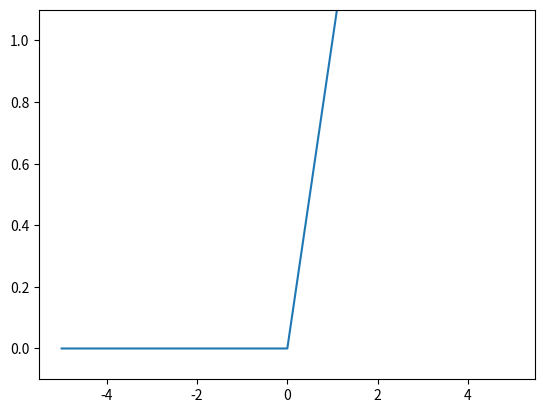

Recreate this plot in Python.
# coding : utf-8

import numpy as np
import matplotlib.pylab as plt

def relu(x):
    return np.maximum(0, x)

x = np.arange(-5.0, 5.0, 0.01)
y = relu(x)

plt.plot(x, y)
plt.ylim(-0.1, 1.1)
plt.show()
